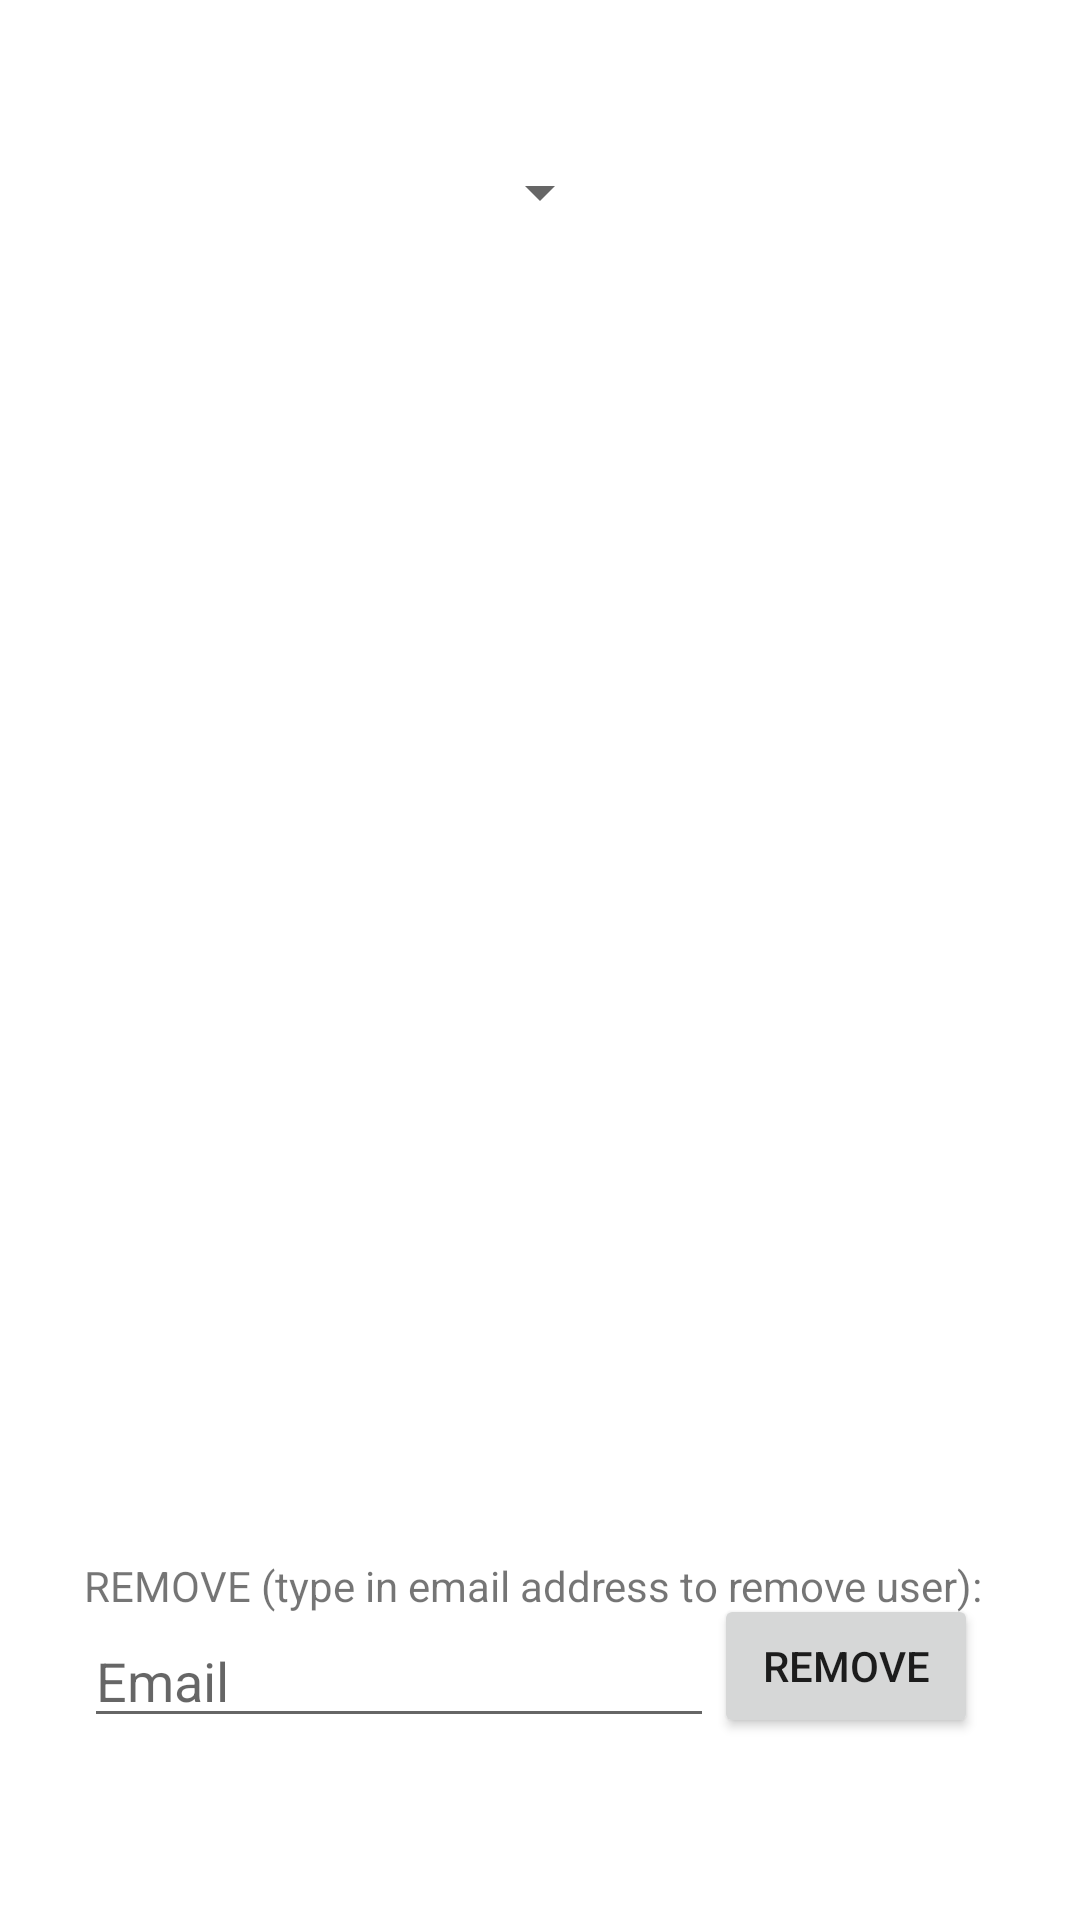

Here is an Android app screen rendered from its layout file. Give the layout XML and the strings, colors and styles it references.
<!-- AndroidManifest.xml: application theme Theme.Sprint1 -->
<!-- res/layout/activity_rsvp_info.xml -->
<?xml version="1.0" encoding="utf-8"?>
<androidx.constraintlayout.widget.ConstraintLayout xmlns:android="http://schemas.android.com/apk/res/android"
    xmlns:app="http://schemas.android.com/apk/res-auto"
    xmlns:tools="http://schemas.android.com/tools"
    android:layout_width="match_parent"
    android:layout_height="match_parent"
    tools:context=".RSVPInfoPage">

    <Spinner
        android:id="@+id/rsvpTypeSpin"
        android:layout_width="wrap_content"
        android:layout_height="wrap_content"
        android:layout_marginTop="40dp"
        android:minHeight="48dp"
        app:layout_constraintEnd_toEndOf="parent"
        app:layout_constraintStart_toStartOf="parent"
        app:layout_constraintTop_toTopOf="parent" />

    <TextView
        android:id="@+id/rsvpList"
        android:layout_width="0dp"
        android:layout_height="wrap_content"
        android:layout_marginStart="40dp"
        android:layout_marginTop="15dp"
        android:layout_marginEnd="40dp"
        app:layout_constraintEnd_toEndOf="parent"
        app:layout_constraintStart_toStartOf="parent"
        app:layout_constraintTop_toBottomOf="@+id/rsvpTypeSpin" />

    <TextView
        android:id="@+id/removeRSVPText"
        android:layout_width="wrap_content"
        android:layout_height="wrap_content"
        android:layout_marginStart="28dp"
        android:layout_marginBottom="102dp"
        android:text="REMOVE (type in email address to remove user):"
        app:layout_constraintBottom_toBottomOf="parent"
        app:layout_constraintStart_toStartOf="parent" />

    <EditText
        android:id="@+id/removeRSVPInput"
        android:layout_width="wrap_content"
        android:layout_height="wrap_content"
        android:ems="10"
        android:hint="Email"
        android:inputType="textEmailAddress"
        app:layout_constraintStart_toStartOf="@+id/removeRSVPText"
        app:layout_constraintTop_toBottomOf="@+id/removeRSVPText" />

    <Button
        android:id="@+id/removeRSVPBtn"
        android:layout_width="wrap_content"
        android:layout_height="wrap_content"
        android:text="Remove"
        app:layout_constraintBottom_toBottomOf="@+id/removeRSVPInput"
        app:layout_constraintStart_toEndOf="@+id/removeRSVPInput" />

    <androidx.constraintlayout.widget.Group
        android:id="@+id/editTools"
        android:layout_width="wrap_content"
        android:layout_height="wrap_content"
        android:visibility="visible"
        app:constraint_referenced_ids="removeRSVPText,removeRSVPInput,removeRSVPBtn" />

</androidx.constraintlayout.widget.ConstraintLayout>
<!-- resources referenced by this layout -->
<resources>
  <style name="Theme.Sprint1" parent="Theme.MaterialComponents.DayNight.DarkActionBar">
          
          <item name="colorPrimary">@color/purple_500</item>
          <item name="colorPrimaryVariant">@color/purple_700</item>
          <item name="colorOnPrimary">@color/white</item>
          
          <item name="colorSecondary">@color/teal_200</item>
          <item name="colorSecondaryVariant">@color/teal_700</item>
          <item name="colorOnSecondary">@color/black</item>
          
          <item name="android:statusBarColor">?attr/colorPrimaryVariant</item>
          
      </style>
  <!-- not gathered from this repository: default colours our renderer supplied (Android Studio template values) -->
  <color name="purple_500">#FF6200EE</color>
  <color name="purple_700">#FF3700B3</color>
  <color name="teal_200">#FF03DAC5</color>
  <color name="teal_700">#FF018786</color>
  <color name="black">#FF000000</color>
  <color name="white">#FFFFFFFF</color>
</resources>
